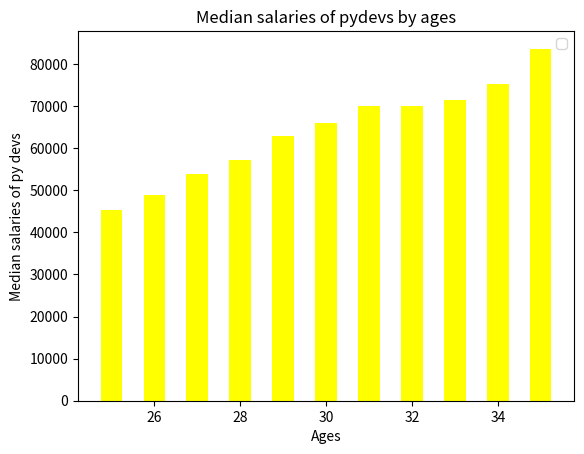

Here is the Python script that generated this plot:
from matplotlib import pyplot as plt




ages_x = [25, 26, 27, 28, 29, 30, 31, 32, 33, 34, 35]
py_dev_y = [45372, 48876, 53850, 57287, 63016,
             65998, 70003, 70000, 71496, 75370, 83640]
plt.bar(ages_x,py_dev_y,width=.5,color="yellow")
plt.xlabel("Ages")
plt.ylabel("Median salaries of py devs")
plt.title("Median salaries of pydevs by ages")

plt.legend()
plt.show()